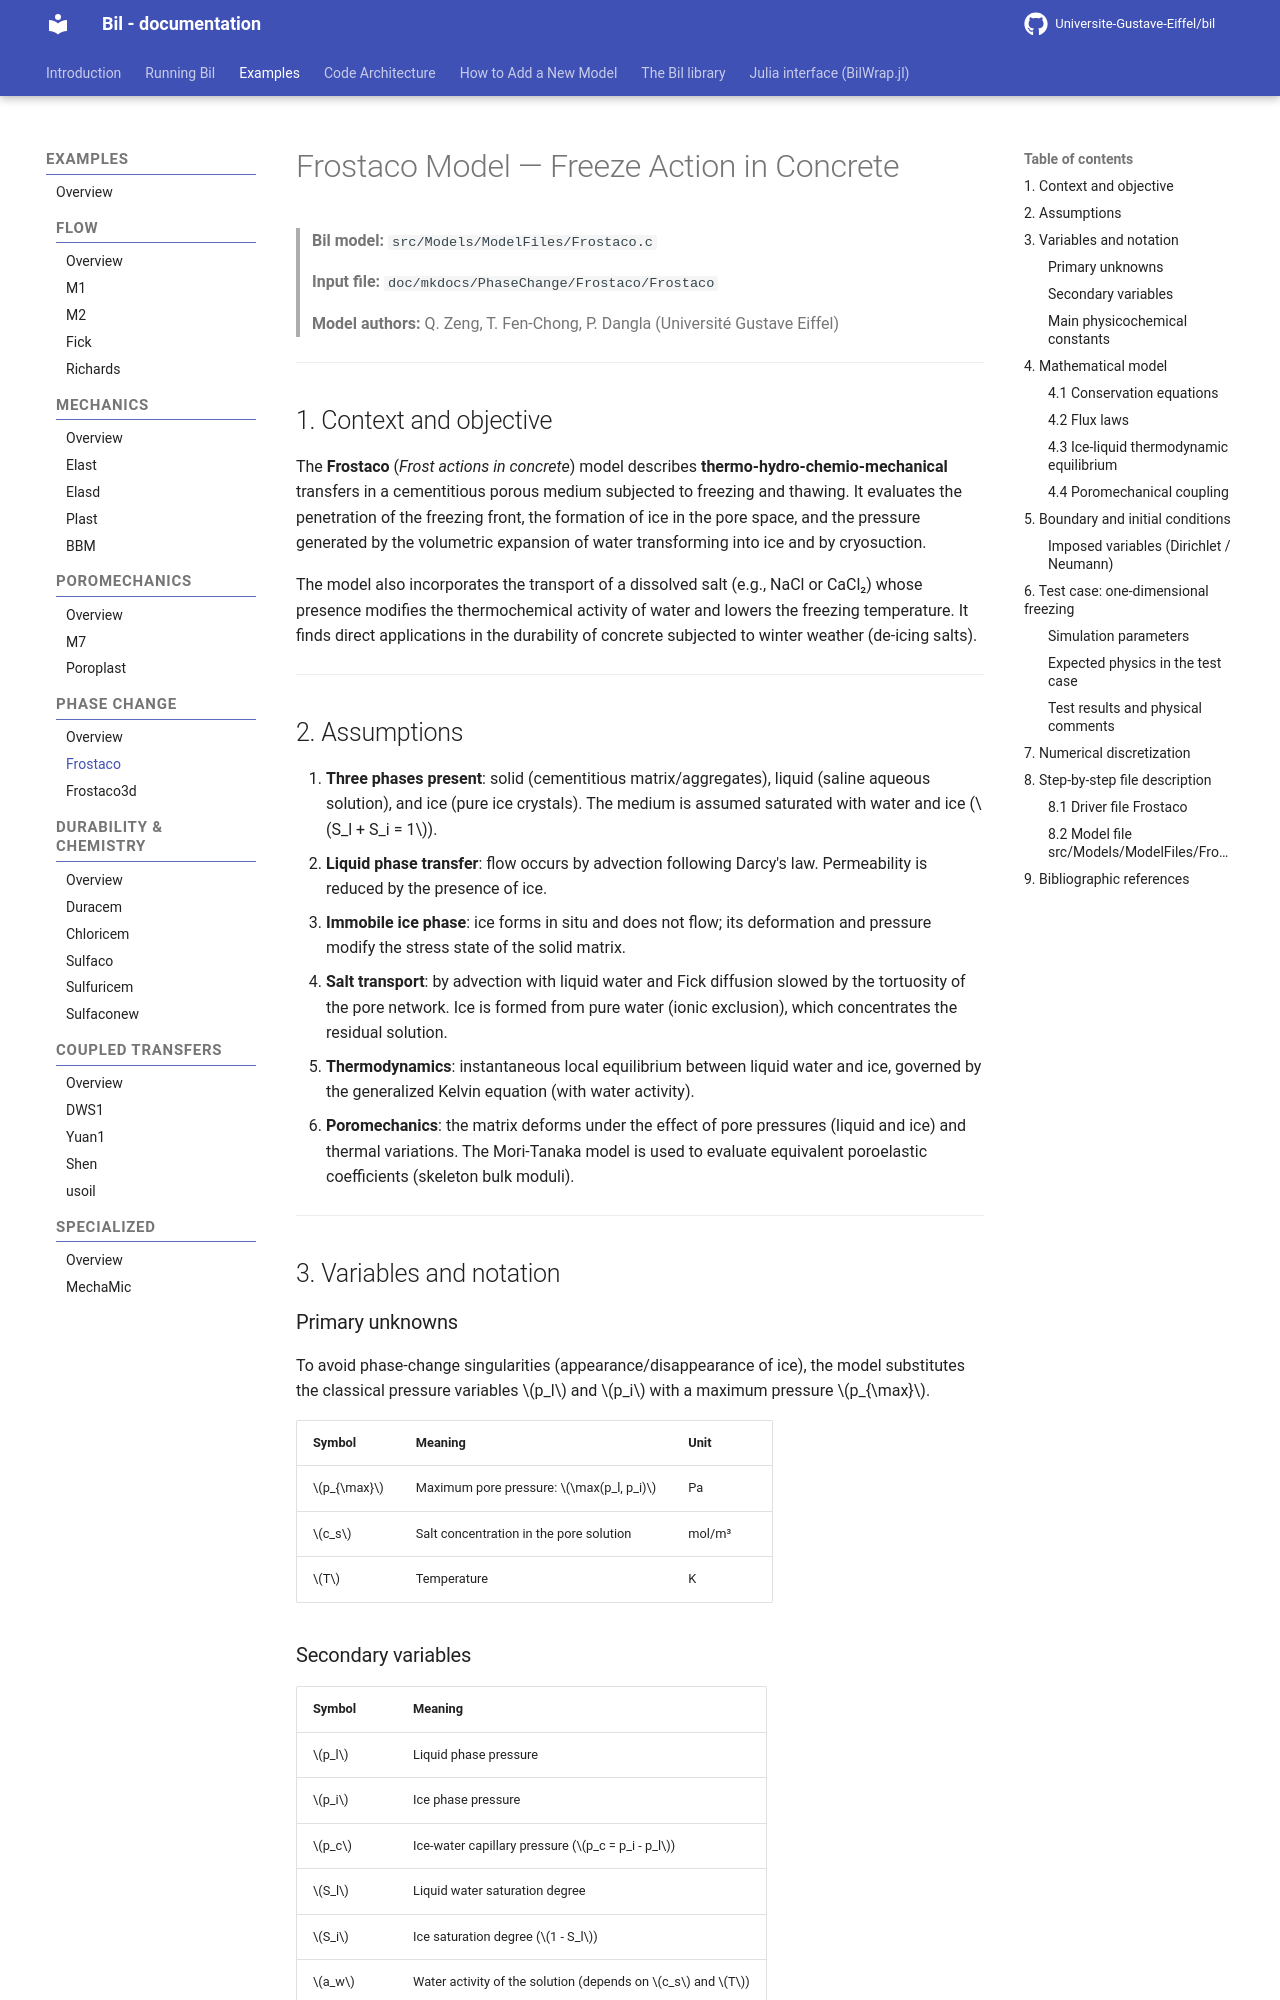

repository: Universite-Gustave-Eiffel/bil · page: PhaseChange/Frostaco_model/index.html · generator: mkdocs

# Frostaco Model — Freeze Action in Concrete

> **Bil model:** `src/Models/ModelFiles/Frostaco.c`

> **Input file:** `doc/mkdocs/PhaseChange/Frostaco/Frostaco`
>
> **Model authors:** Q. Zeng, T. Fen-Chong, P. Dangla (Université Gustave Eiffel)

---
<!--
## Table of contents

1. [Context and objective](#1-context-and-objective)
2. [Assumptions](#2-assumptions)
3. [Variables and notation](#3-variables-and-notation)
4. [Mathematical model](#4-mathematical-model)
   - 4.1 [Conservation equations](#41-conservation-equations)
   - 4.2 [Flux laws](#42-flux-laws)
   - 4.3 [Ice-liquid thermodynamic equilibrium](#43-ice-liquid-thermodynamic-equilibrium)
   - 4.4 [Poromechanical coupling](#44-poromechanical-coupling)
5. [Boundary and initial conditions](#5-boundary-and-initial-conditions)
6. [Test case: one-dimensional freezing (`test_examples/Frostaco/`)](#6-test-case-one-dimensional-freezing)
7. [Numerical discretization](#7-numerical-discretization)
8. [Step-by-step file description](#8-step-by-step-file-description)
   - 8.1 [Driver file `test_examples/Frostaco/Frostaco`](#81-driver-file-test_examplesfrostacofrostaco)
   - 8.2 [Model file `src/Models/ModelFiles/Frostaco.c`](#82-model-file-srcmodelsmodelfilesfrostacoc)
9. [Bibliographic references](#9-bibliographic-references)

-->

## 1. Context and objective

The **Frostaco** (*Frost actions in concrete*) model describes **thermo-hydro-chemio-mechanical** transfers in a cementitious porous medium subjected to freezing and thawing. It evaluates the penetration of the freezing front, the formation of ice in the pore space, and the pressure generated by the volumetric expansion of water transforming into ice and by cryosuction.

The model also incorporates the transport of a dissolved salt (e.g., NaCl or CaCl₂) whose presence modifies the thermochemical activity of water and lowers the freezing temperature. It finds direct applications in the durability of concrete subjected to winter weather (de-icing salts).

---

## 2. Assumptions

1. **Three phases present**: solid (cementitious matrix/aggregates), liquid (saline aqueous solution), and ice (pure ice crystals). The medium is assumed saturated with water and ice ($S_l + S_i = 1$).
2. **Liquid phase transfer**: flow occurs by advection following Darcy's law. Permeability is reduced by the presence of ice.
3. **Immobile ice phase**: ice forms in situ and does not flow; its deformation and pressure modify the stress state of the solid matrix.
4. **Salt transport**: by advection with liquid water and Fick diffusion slowed by the tortuosity of the pore network. Ice is formed from pure water (ionic exclusion), which concentrates the residual solution.
5. **Thermodynamics**: instantaneous local equilibrium between liquid water and ice, governed by the generalized Kelvin equation (with water activity).
6. **Poromechanics**: the matrix deforms under the effect of pore pressures (liquid and ice) and thermal variations. The Mori-Tanaka model is used to evaluate equivalent poroelastic coefficients (skeleton bulk moduli).

---

## 3. Variables and notation
